Image classification data set "split" (LiaoKyle/BSR-UNet on GitHub). Class labels (2): clean, dirty.

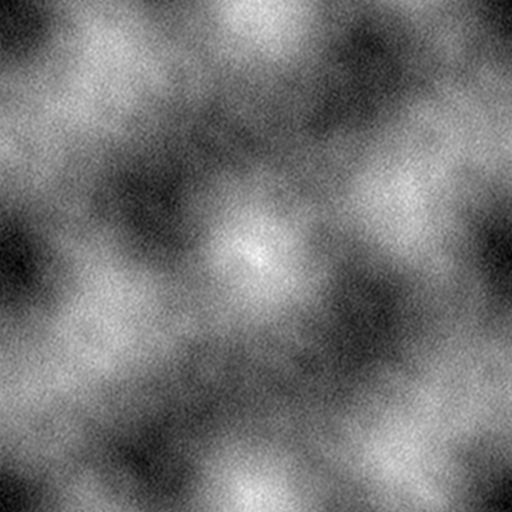
Label: dirty

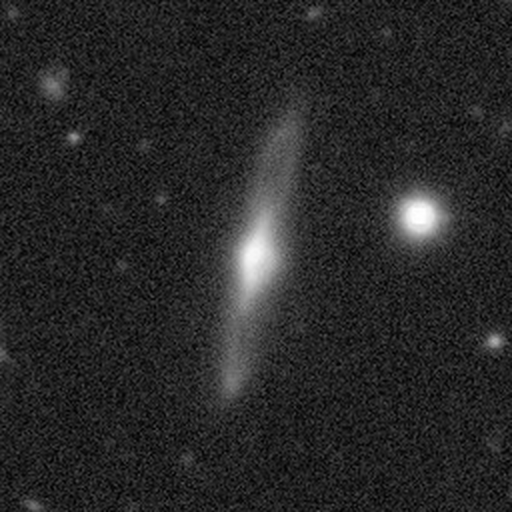
Label: clean

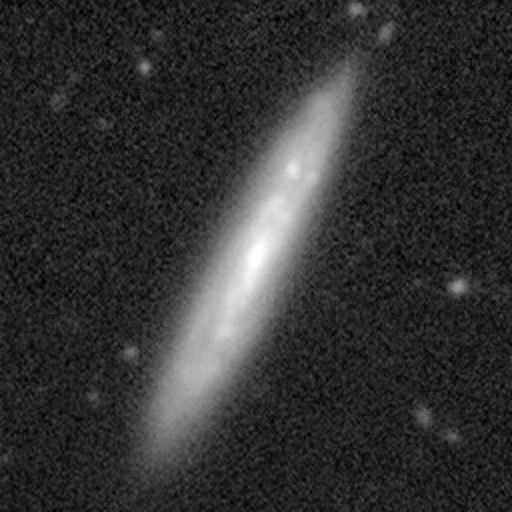
Label: clean

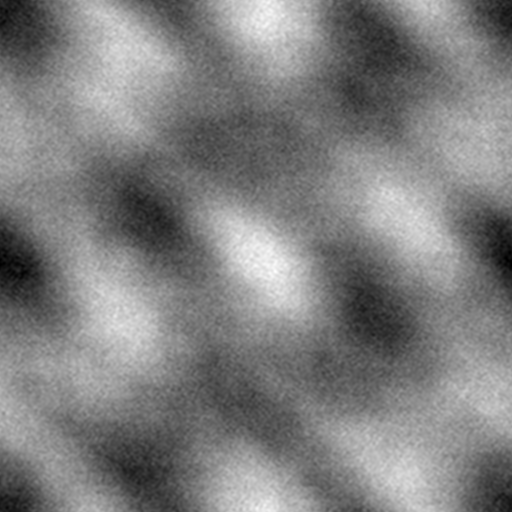
Label: dirty

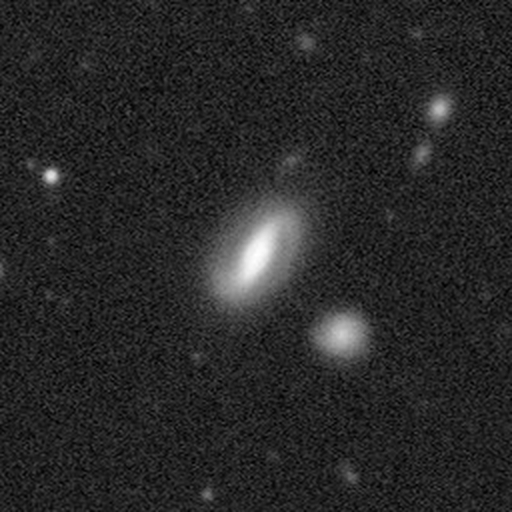
Label: clean

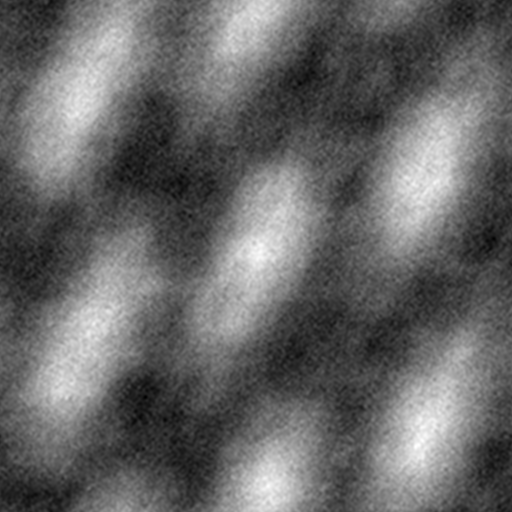
Label: dirty
